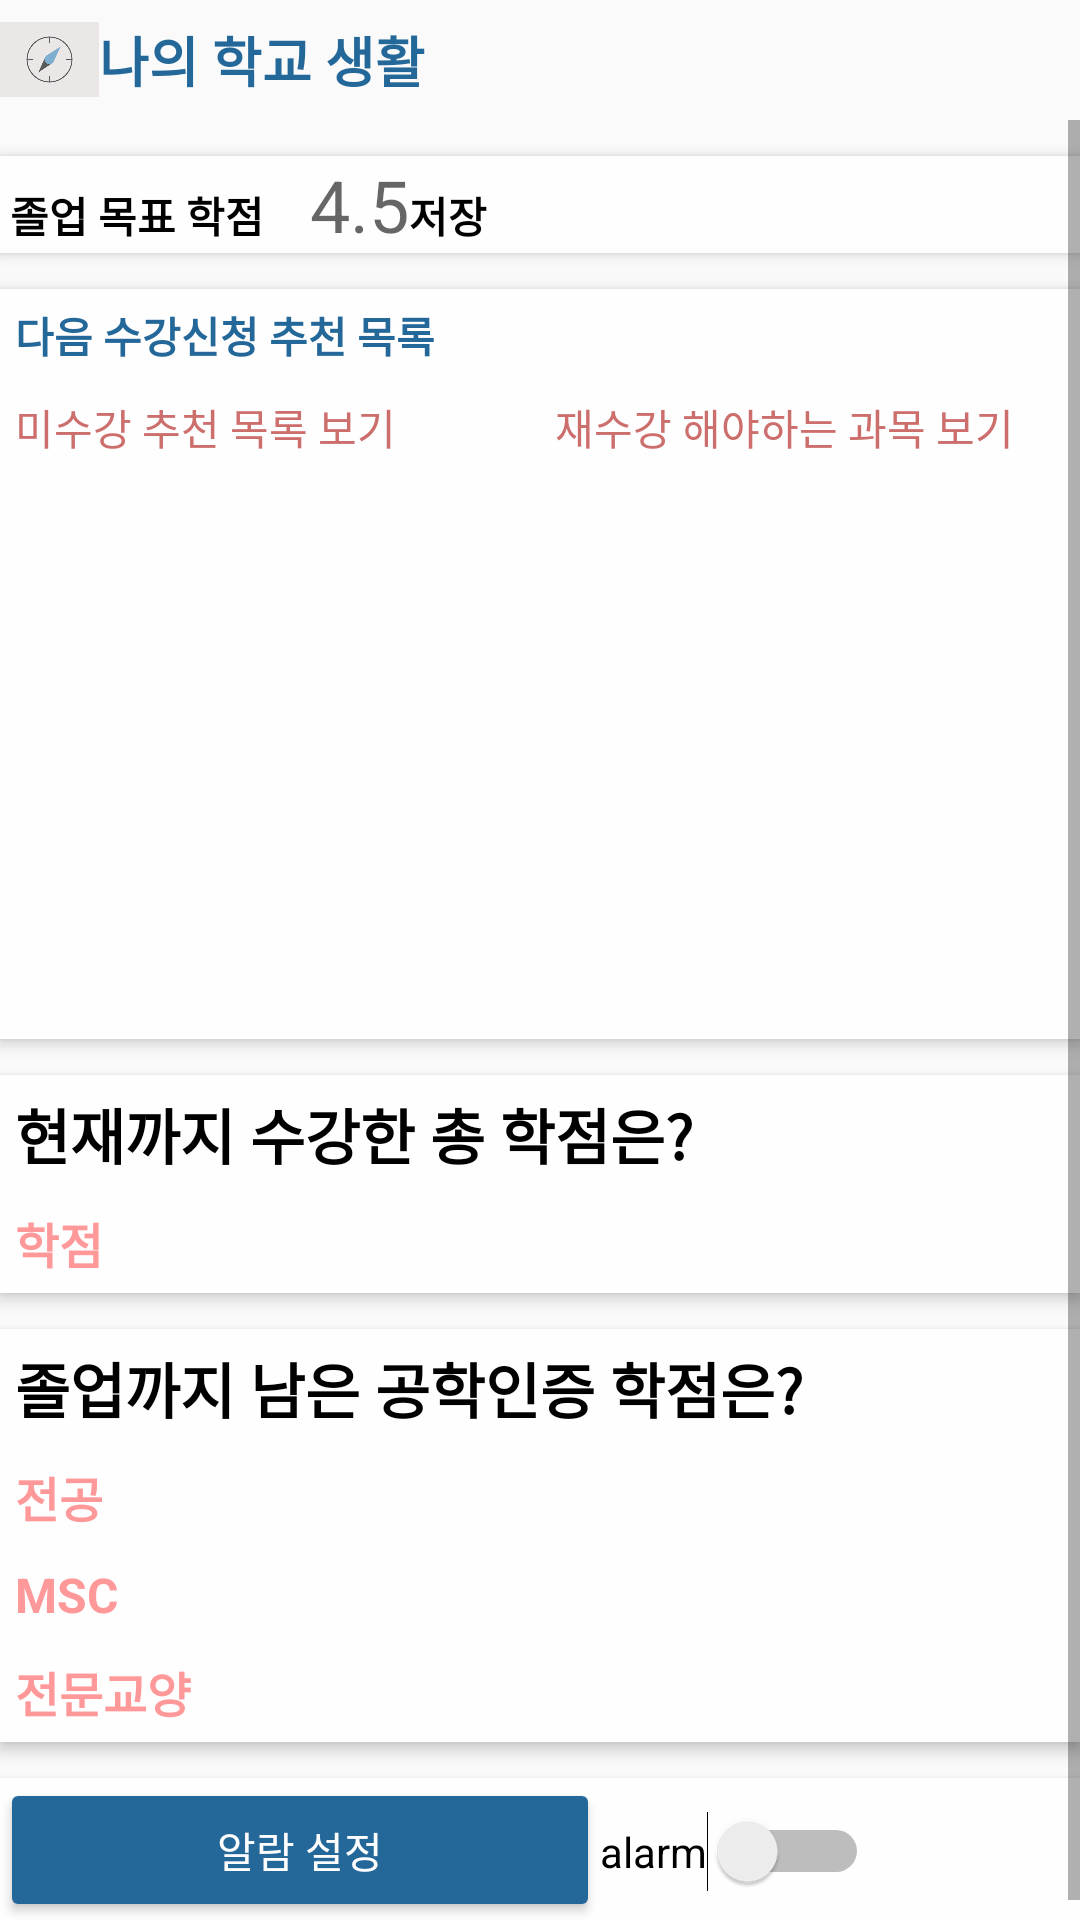

Here is an Android app screen rendered from its layout file. Give the layout XML and the strings, colors and styles it references.
<!-- AndroidManifest.xml: application theme AppTheme -->
<!-- res/layout/fragment_my_page.xml -->
<?xml version="1.0" encoding="utf-8"?>
<LinearLayout xmlns:android="http://schemas.android.com/apk/res/android"
    xmlns:app="http://schemas.android.com/apk/res-auto"
    xmlns:tools="http://schemas.android.com/tools"
    android:layout_width="match_parent"
    android:layout_height="match_parent"
    android:orientation="vertical">
    <LinearLayout
        android:layout_width="match_parent"
        android:layout_height="wrap_content"
        android:gravity="center_vertical"
        android:orientation="horizontal">

        <ImageView
            android:layout_width="33dp"
            android:layout_height="31dp"
            android:background="@null"
            android:src="@drawable/logo" />

        <TextView
            android:layout_width="wrap_content"
            android:layout_height="40dp"
            android:gravity="center_vertical"
            android:text="나의 학교 생활"
            android:textColor="@color/colorDeep"
            android:textSize="18sp"
            android:textStyle="bold" />
    </LinearLayout>

    <ScrollView
        android:layout_width="match_parent"
        android:layout_height="match_parent" >
        <LinearLayout
            android:layout_width="match_parent"
            android:layout_height="match_parent"
            android:orientation="vertical">

            <LinearLayout
                android:layout_width="match_parent"
                android:layout_height="wrap_content"
                android:background="#FFFEFF"
                android:layout_marginTop="12dp"
                android:layout_marginBottom="6dp"
                android:elevation="3dp"
                android:orientation="horizontal">
                <TextView
                    android:layout_width="wrap_content"
                    android:layout_height="wrap_content"
                    android:textColor="#000"
                    android:textStyle="bold"
                    android:text=" 졸업 목표 학점 "/>
                <EditText
                    android:id="@+id/edit_my_page_score"
                    android:layout_width="wrap_content"
                    android:layout_height="wrap_content"
                    android:textSize="24sp"
                    android:textColor="#FF9999"
                    android:hint="  4.5"
                    android:inputType="numberDecimal"
                    android:background="@null"/>
                <TextView
                    android:id="@+id/text_my_page_score_save"
                    android:clickable="true"
                    android:layout_width="wrap_content"
                    android:layout_height="wrap_content"
                    android:textColor="#000"
                    android:textStyle="bold"
                    android:text="저장"/>
            </LinearLayout>

            <LinearLayout
                android:layout_width="match_parent"
                android:layout_height="250dp"
                android:orientation="vertical"
                android:layout_marginVertical="6dp"
                android:background="#FFFEFF"
                android:elevation="3dp">

                <TextView
                    android:layout_width="wrap_content"
                    android:layout_height="wrap_content"
                    android:layout_margin="5dp"
                    android:textColor="@color/colorDeep"
                    android:textStyle="bold"
                    android:text="다음 수강신청 추천 목록"
                    />
                <LinearLayout
                    android:layout_width="match_parent"
                    android:layout_height="match_parent"
                    android:orientation="horizontal">
                    <LinearLayout
                        android:layout_weight="1"
                        android:layout_width="match_parent"
                        android:layout_height="wrap_content"
                        android:orientation="vertical">
                        <TextView

                            android:id="@+id/text_my_page_recomend"
                            android:layout_width="match_parent"
                            android:layout_height="wrap_content"
                            android:layout_margin="5dp"
                            android:textColor="@color/colorReverse"
                            android:clickable="true"
                            android:text="미수강 추천 목록 보기"/>
                        
                        <androidx.recyclerview.widget.RecyclerView
                            android:id="@+id/recycler_my_page_offer"
                            android:visibility="gone"
                            android:layout_width="match_parent"
                            android:layout_height="wrap_content"/>
                    </LinearLayout>
                    <LinearLayout
                        android:layout_weight="1"
                        android:layout_width="match_parent"
                        android:layout_height="wrap_content"
                        android:orientation="vertical">
                        <TextView
                            android:id="@+id/text_my_page_retake"
                            android:layout_width="match_parent"
                            android:layout_height="wrap_content"
                            android:layout_margin="5dp"
                            android:textColor="@color/colorReverse"
                            android:clickable="true"
                            android:text="재수강 해야하는 과목 보기"/>
                        
                        <androidx.recyclerview.widget.RecyclerView
                            android:id="@+id/recycler_my_page_offer_retake"
                            android:visibility="gone"
                            android:layout_width="match_parent"
                            android:layout_height="wrap_content"/>
                    </LinearLayout>


                </LinearLayout>

            </LinearLayout>


            <LinearLayout
                android:layout_width="match_parent"
                android:layout_height="wrap_content"
                android:orientation="vertical"
                android:layout_marginVertical="6dp"
                android:background="#FFFEFF"
                android:elevation="3dp">
                <TextView
                    android:layout_width="wrap_content"
                    android:layout_height="wrap_content"
                    android:layout_margin="5dp"
                    android:textColor="#000"
                    android:textStyle="bold"
                    android:textSize="20dp"
                    android:text="현재까지 수강한 총 학점은?"/>
                <TextView
                    android:id="@+id/text_my_page_total_time"
                    android:layout_width="wrap_content"
                    android:layout_height="wrap_content"
                    android:layout_margin="5dp"
                    android:textColor="#FF9999"
                    android:clickable="true"
                    android:textStyle="bold"
                    android:textSize="16dp"
                    android:text="학점"/>
            </LinearLayout>
            <LinearLayout
                android:layout_width="match_parent"
                android:layout_height="wrap_content"
                android:orientation="vertical"
                android:layout_marginVertical="6dp"
                android:background="#FFFEFF"
                android:elevation="3dp">
                <TextView
                    android:layout_width="wrap_content"
                    android:layout_height="wrap_content"
                    android:layout_margin="5dp"
                    android:textColor="#000"
                    android:textStyle="bold"
                    android:textSize="20dp"
                    android:text="졸업까지 남은 공학인증 학점은?"/>
                <TextView
                    android:id="@+id/text_my_page_remain_major"
                    android:layout_width="wrap_content"
                    android:layout_height="wrap_content"
                    android:layout_margin="5dp"
                    android:textColor="#FF9999"
                    android:textStyle="bold"
                    android:textSize="16dp"
                    android:clickable="true"
                    android:text="전공"/>
                <TextView
                    android:id="@+id/text_my_page_remain_msc"
                    android:layout_width="wrap_content"
                    android:layout_height="wrap_content"
                    android:layout_margin="5dp"
                    android:textColor="#FF9999"
                    android:textStyle="bold"
                    android:textSize="16dp"
                    android:clickable="true"
                    android:text="MSC"/>
                <TextView
                    android:id="@+id/text_my_page_remain_super"
                    android:layout_width="wrap_content"
                    android:layout_height="wrap_content"
                    android:layout_margin="5dp"
                    android:textColor="#FF9999"
                    android:textStyle="bold"
                    android:textSize="16dp"
                    android:clickable="true"
                    android:text="전문교양"/>
            </LinearLayout>

            <LinearLayout

                android:layout_width="match_parent"
                android:layout_height="wrap_content"
                android:orientation="horizontal"
                android:layout_marginVertical="6dp"
                android:background="#FFFEFF"
                android:elevation="3dp">
                <Button
                    android:id="@+id/btn_my_page_set_alarm"
                    android:backgroundTint="@color/colorDeep"
                    android:textColor="#FFFEFF"
                    android:layout_width="200dp"
                    android:layout_height="wrap_content"
                    android:text="알람 설정" />

                <Switch
                    android:id="@+id/alarm_switch"
                    android:layout_width="wrap_content"
                    android:layout_height="wrap_content"
                    android:text="alarm"
                    android:textOn="on"
                    android:textOff="off" />
            </LinearLayout>

        </LinearLayout>
    </ScrollView>


</LinearLayout>
<!-- resources referenced by this layout -->
<resources>
  <color name="colorDeep">#236899</color>
  <color name="colorReverse">#CC6E6C</color>
  <!-- drawable logo: png bitmap (drawable, 21566 bytes) -->
  <style name="AppTheme" parent="Theme.AppCompat.Light.DarkActionBar">
          
          <item name="colorPrimary">@color/colorPrimary</item>
          <item name="colorPrimaryDark">@color/colorPrimaryDark</item>
          <item name="colorAccent">@color/colorAccent</item>
          
          
          <item name="windowActionBar">false</item>
          <item name="windowNoTitle">true</item>
       </style>
  <color name="colorPrimary">#7fadcd</color>
  <color name="colorPrimaryDark">#236899</color>
  <color name="colorAccent">#236899</color>
</resources>
